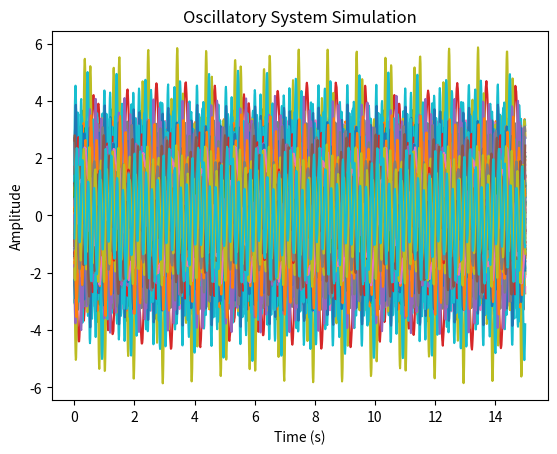

Recreate this plot in Python.
import numpy as np


class Oscillatory:
    def __init__(self, n, dt, duration, rng, params):
        self.n = n
        self.duration = duration
        self.dt = dt
        self.f1 = params["f1"]
        self.f2 = params["f2"]
        self.noise_cov = params["noise_cov"]
        self.rng = rng
        v_dist = params["v_dist"]
        self.v1, self.v2, self.v3, self.v4 = [rng.normal(v_dist["mean"], v_dist["std"], n) for _ in range(4)]

        self.t, self.y = self.simulate()

    def __call__(self):
        return self.t, self.y

    def ode(self, k):
        return (
            (self.v1 * np.cos(2 * np.pi * self.dt * self.f1 * k))
            + (self.v2 * np.cos(2 * np.pi * self.dt * self.f2 * k))
            + (self.v3 * np.sin(2 * np.pi * self.dt * self.f1 * k))
            + (self.v4 * np.sin(2 * np.pi * self.dt * self.f2 * k))
        )

    def simulate(self):
        t = np.linspace(0, self.duration, int(self.duration / self.dt))
        Y = np.zeros((self.n, len(t)))
        for idx, k in enumerate(range(len(t))):
            vec = self.ode(k)
            Y[:, idx] = vec + (np.sqrt(self.noise_cov) * self.rng.normal(size=self.n))
        return t, Y


if __name__ == "__main__":
    rng = np.random.default_rng(0)
    n = 100
    duration = 15
    dt = 0.01

    params = dict(
        v_dist={"mean": 0.0, "std": 1.0},  # distribution for the oscillatory system
        f1=5.2,  # frequency component 1 for the oscillatory system
        f2=1.0,  # frequency component 2 for the oscillatory system
        noise_cov=1e-3,  # noise covariance for the oscillatory system
    )

    system = Oscillatory(n, dt, duration, rng, params)
    t, y = system()

    # plot simulated system
    import matplotlib.pyplot as plt

    for i in range(n):
        plt.plot(t, y[i])

    plt.xlabel("Time (s)")
    plt.ylabel("Amplitude")
    plt.title("Oscillatory System Simulation")
    plt.show()
